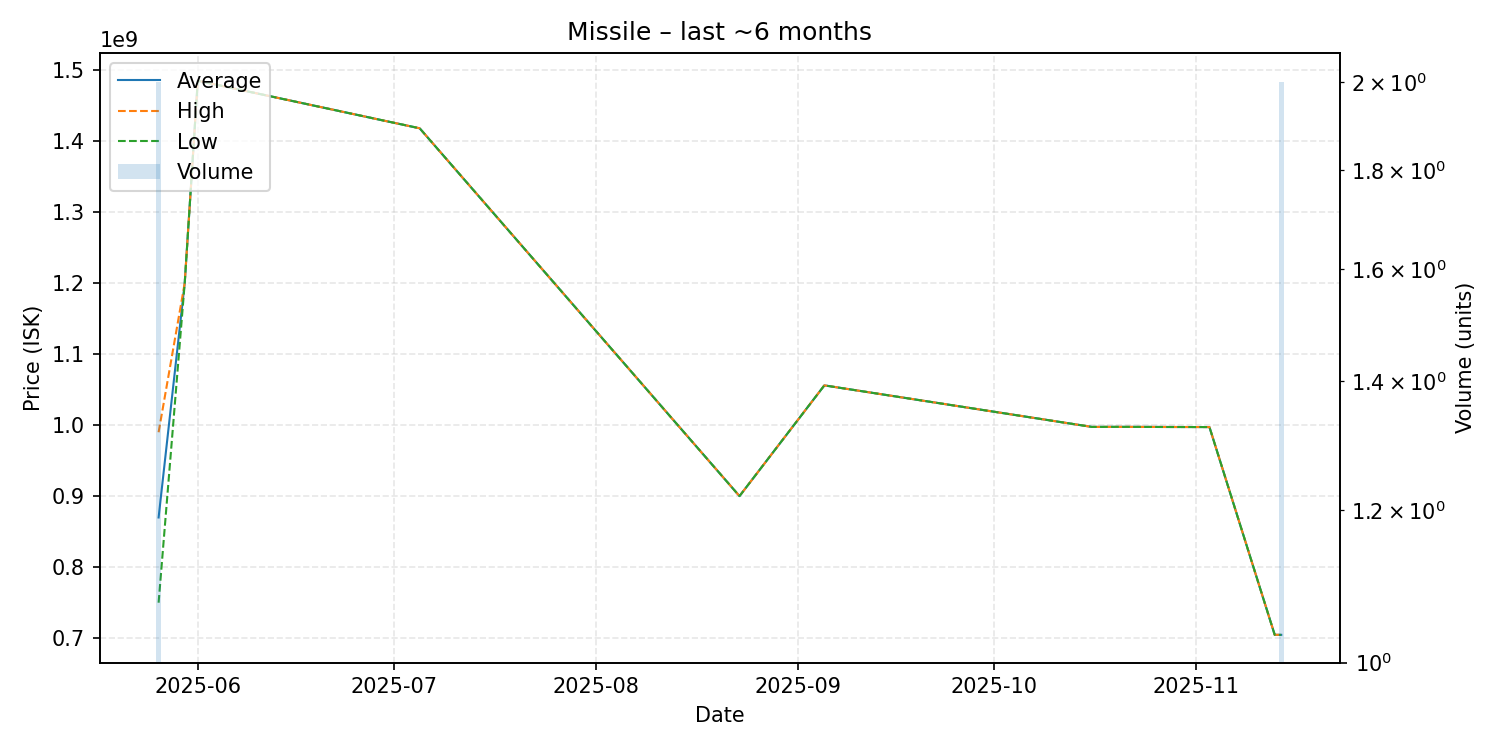

Data behind this chart, as committed beside it:
date, average, highest, lowest, order_count, volume
2025-05-26, 870000000, 990000000, 750000000, 2, 2
2025-05-30, 1200000000, 1200000000, 1200000000, 1, 1
2025-06-01, 1485000000, 1485000000, 1485000000, 1, 1
2025-07-05, 1418000000, 1418000000, 1418000000, 1, 1
2025-08-23, 900100000, 900100000, 900100000, 1, 1
2025-09-05, 1056000000, 1056000000, 1056000000, 1, 1
2025-10-16, 997500000, 997500000, 997500000, 1, 1
2025-10-19, 997600000, 997600000, 997600000, 1, 1
2025-10-21, 997600000, 997600000, 997600000, 1, 1
2025-10-28, 997400000, 997400000, 997400000, 1, 1
2025-11-03, 997300000, 997300000, 997300000, 1, 1
2025-11-13, 704800000, 704800000, 704800000, 1, 1
2025-11-14, 704750000, 704800000, 704700000, 2, 2
